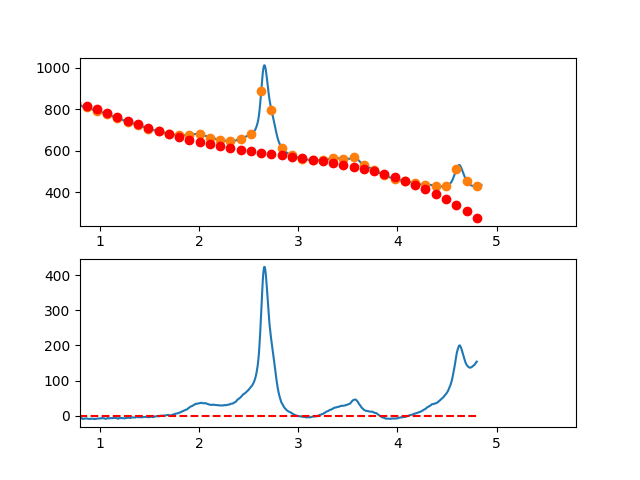

The file beside this chart, header and first rows:
3.497376620970942263e-01, -1.044217503647075773e+01
3.549127125818158923e-01, -8.631631636309407440e+00
3.600877630665375029e-01, -6.763053739777092233e+00
3.652628135512591134e-01, -3.696896758072512057e+00
3.704378640359806685e-01, -1.209616102392715220e+00
3.756129145207023345e-01, 2.763328160637001929e-01
3.807879650054239451e-01, 2.092494586099405751e+00
3.859630154901455557e-01, 5.177413796516248112e+00
3.911380659748671662e-01, 5.342635036115893854e+00
3.963131164595887768e-01, 4.599702893700964523e+00
4.014881669443103873e-01, 5.958161958073105779e+00
4.066632174290319424e-01, 9.261556818035273864e+00
4.118382679137536084e-01, 1.043443206238862331e+01
4.170133183984752190e-01, 1.005633227993519085e+01
4.221883688831968295e-01, 1.239880205947770264e+01
4.273634193679184401e-01, 1.142738598981793530e+01
4.325384698526400507e-01, 1.139162865975811201e+01
4.377135203373616612e-01, 1.187807465809999030e+01
4.428885708220832718e-01, 1.210926857364609077e+01
4.480636213068048823e-01, 1.113375499519816003e+01
4.532386717915264929e-01, 1.196807851155824665e+01
4.584137222762481034e-01, 1.158078371152873842e+01
4.635887727609697140e-01, 9.892415183911680288e+00
4.687638232456912690e-01, 8.501517517508887067e+00
4.739388737304129906e-01, 9.038635301122440069e+00
4.791139242151345456e-01, 1.022231312355484079e+01
4.842889746998561562e-01, 9.474095573607655751e+00
4.894640251845778223e-01, 9.828527240083417382e+00
4.946390756692994328e-01, 9.563152711783800441e+00
4.998141261540209879e-01, 9.746516577511101787e+00
5.049891766387426539e-01, 1.241616342606778289e+01
5.101642271234642090e-01, 1.114263784625518383e+01
5.153392776081858750e-01, 1.062248442687587158e+01
5.205143280929074301e-01, 1.147524775673150543e+01
5.256893785776289851e-01, 9.800472424625013446e+00
5.308644290623507622e-01, 9.284703019357607445e+00
5.360394795470723173e-01, 8.704484129731667963e+00
5.412145300317938723e-01, 7.411360344549507317e+00
5.463895805165155384e-01, 8.226876252612896678e+00
5.515646310012372044e-01, 7.727576442723830041e+00
5.567396814859587595e-01, 7.921005503684796167e+00
5.619147319706804256e-01, 7.493111473199519423e+00
5.670897824554018696e-01, 5.559456184577356908e+00
5.722648329401235356e-01, 4.066004920030422909e+00
5.774398834248452017e-01, 3.239722961770439724e+00
5.826149339095667568e-01, 3.853575592008610329e+00
5.877899843942884228e-01, 4.759528092956998080e+00
5.929650348790099779e-01, 4.358545746826848699e+00
5.981400853637316439e-01, 3.264593835830282842e+00
6.033151358484533100e-01, 4.409637642178267924e+00
6.084901863331748650e-01, 3.977642448082519877e+00
6.136652368178964201e-01, 3.433573535755385819e+00
6.188402873026181972e-01, 2.953396187407520301e+00
6.240153377873396412e-01, 2.443075685251528739e+00
6.291903882720613073e-01, 9.135773114979883758e-01
6.343654387567828623e-01, 3.828663483591299155e-01
6.395404892415045284e-01, -4.710919219534162039e-01
6.447155397262261944e-01, -1.288332217228344234e+00
6.498905902109477495e-01, 9.811074474657743849e-02
6.550656406956693045e-01, -9.297977538178656687e-01
6.602406911803910816e-01, -2.147092430709335531e+00
... 809 more rows
